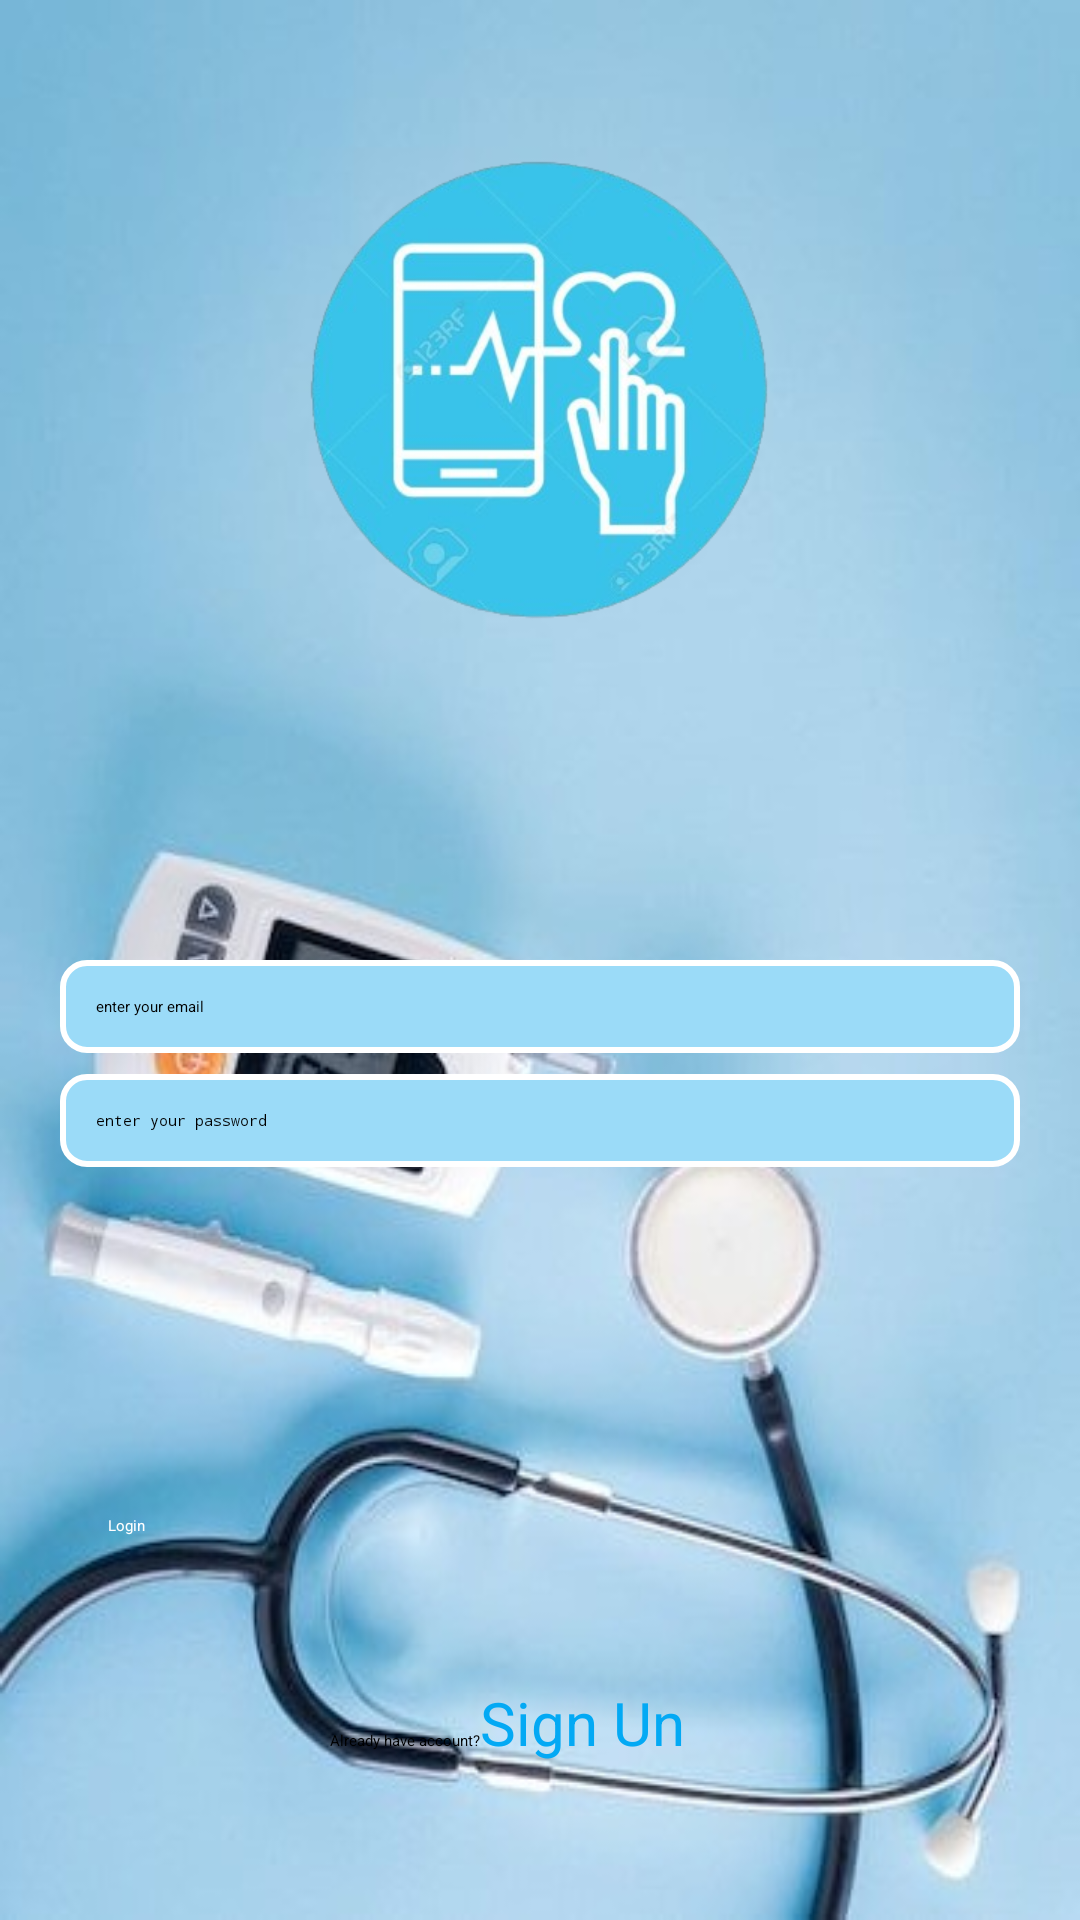

Here is an Android app screen rendered from its layout file. Give the layout XML and the strings, colors and styles it references.
<!-- AndroidManifest.xml: application theme Theme.TP1 -->
<!-- res/layout/activity_login_page.xml -->
<?xml version="1.0" encoding="utf-8"?>
<androidx.constraintlayout.widget.ConstraintLayout xmlns:android="http://schemas.android.com/apk/res/android"
    xmlns:tools="http://schemas.android.com/tools"
    android:layout_width="match_parent"
    android:layout_height="match_parent"
    xmlns:app="http://schemas.android.com/apk/res-auto"
    android:background="@drawable/home_background"
    android:padding="20dp">

    


    

    <ImageView
        android:id="@+id/imageViewLogo"
        android:layout_width="250dp"
        android:layout_height="250dp"
        android:layout_marginTop="4dp"
        android:background="@drawable/circle_background"

        android:src="@drawable/logo1"
        app:layout_constraintCircleRadius="60dp"
        app:layout_constraintEnd_toEndOf="parent"
        app:layout_constraintHorizontal_bias="0.496"
        app:layout_constraintStart_toStartOf="parent"
        app:layout_constraintTop_toTopOf="parent" />


    <EditText
        android:id="@+id/editTextEmail"
        android:layout_width="0dp"
        android:layout_height="wrap_content"
        android:layout_marginTop="300dp"
        android:background="@drawable/edittext_border"
        android:hint="@string/email_hint"
        android:inputType="textEmailAddress"
        android:padding="12dp"
        app:layout_constraintBottom_toTopOf="@id/editTextPassword"
        app:layout_constraintEnd_toEndOf="parent"
        app:layout_constraintHorizontal_bias="0.6"
        app:layout_constraintStart_toStartOf="parent"
        app:layout_constraintTop_toTopOf="parent"
        app:layout_constraintVertical_bias="0.0"
        tools:ignore="MissingConstraints" />

    <EditText

        android:id="@+id/editTextPassword"
        android:layout_width="0dp"
        android:layout_height="wrap_content"
        android:layout_marginBottom="100dp"
        android:background="@drawable/edittext_border"
        android:hint="@string/password_hint"
        android:inputType="textPassword"
        android:padding="12dp"
        app:layout_constraintBottom_toTopOf="@id/buttonLogin"
        app:layout_constraintEnd_toEndOf="@id/editTextEmail"
        app:layout_constraintHorizontal_bias="0.0"
        app:layout_constraintStart_toStartOf="@id/editTextEmail" />

    <Button
        android:id="@+id/buttonLogin"
        android:layout_width="0dp"
        android:layout_height="wrap_content"
        android:layout_marginBottom="92dp"
        android:padding="16dp"
        android:text="@string/login_button"
        android:textColor="@color/white"
        app:layout_constraintBottom_toBottomOf="parent"
        app:layout_constraintEnd_toEndOf="@id/editTextEmail"
        app:layout_constraintHorizontal_bias="1.0"
        app:layout_constraintStart_toStartOf="@id/editTextEmail" />
    <GridLayout
        android:layout_width="0dp"
        android:layout_height="wrap_content"
        app:layout_constraintBottom_toBottomOf="parent"
        app:layout_constraintEnd_toEndOf="@id/buttonLogin"
        android:layout_marginStart="90dp"
        app:layout_constraintHorizontal_bias="0.0"
        app:layout_constraintStart_toStartOf="@id/buttonLogin"
        app:layout_constraintTop_toBottomOf="@id/buttonLogin"

        >
        <TextView
            android:text="Already have account?"
            />

        <Button
            android:id="@+id/buttonSignUp1"
            android:textSize="20sp"
            android:layout_row="0"
            android:layout_column="1"
            android:background="#00000000"
            android:padding="0dp"
            android:text="Sign Un"
            android:textColor="#03A9F4" />
    </GridLayout>

</androidx.constraintlayout.widget.ConstraintLayout>
<!-- resources referenced by this layout -->
<resources>
  <!-- drawable circle_background (drawable) -->
  <?xml version="1.0" encoding="utf-8"?>
  <selector xmlns:android="http://schemas.android.com/apk/res/android">
      
      <shape xmlns:android="http://schemas.android.com/apk/res/android"
          android:shape="oval">
          <solid android:color="@color/black" /> 
      </shape>
  
  </selector>
  <!-- drawable edittext_border (drawable) -->
  <?xml version="1.0" encoding="utf-8"?>
  <shape xmlns:android="http://schemas.android.com/apk/res/android">
      <solid android:color="#9BDBF8" />
      <stroke android:width="2dp" android:color="@color/cardview_light_background" />
      <corners android:radius="8dp" />
  </shape>
  <!-- drawable home_background: jpeg bitmap (drawable, 43279 bytes) -->
  <!-- drawable logo1: png bitmap (drawable, 109166 bytes) -->
  <string name="email_hint">enter your email</string>
  <string name="login_button">Login</string>
  <string name="password_hint">enter your password</string>
  <style name="Theme.TP1" parent="Base.Theme.TP1">
      
      <item name="android:navigationBarColor">@android:color/transparent</item>
      <item name="android:statusBarColor">@android:color/transparent</item>
      <item name="android:windowLightStatusBar">?attr/isLightTheme</item>
    </style>
  <!-- not gathered from this repository: default colours our renderer supplied (Android Studio template values) -->
  <color name="black">#FF000000</color>
  <color name="white">#FFFFFFFF</color>
</resources>
